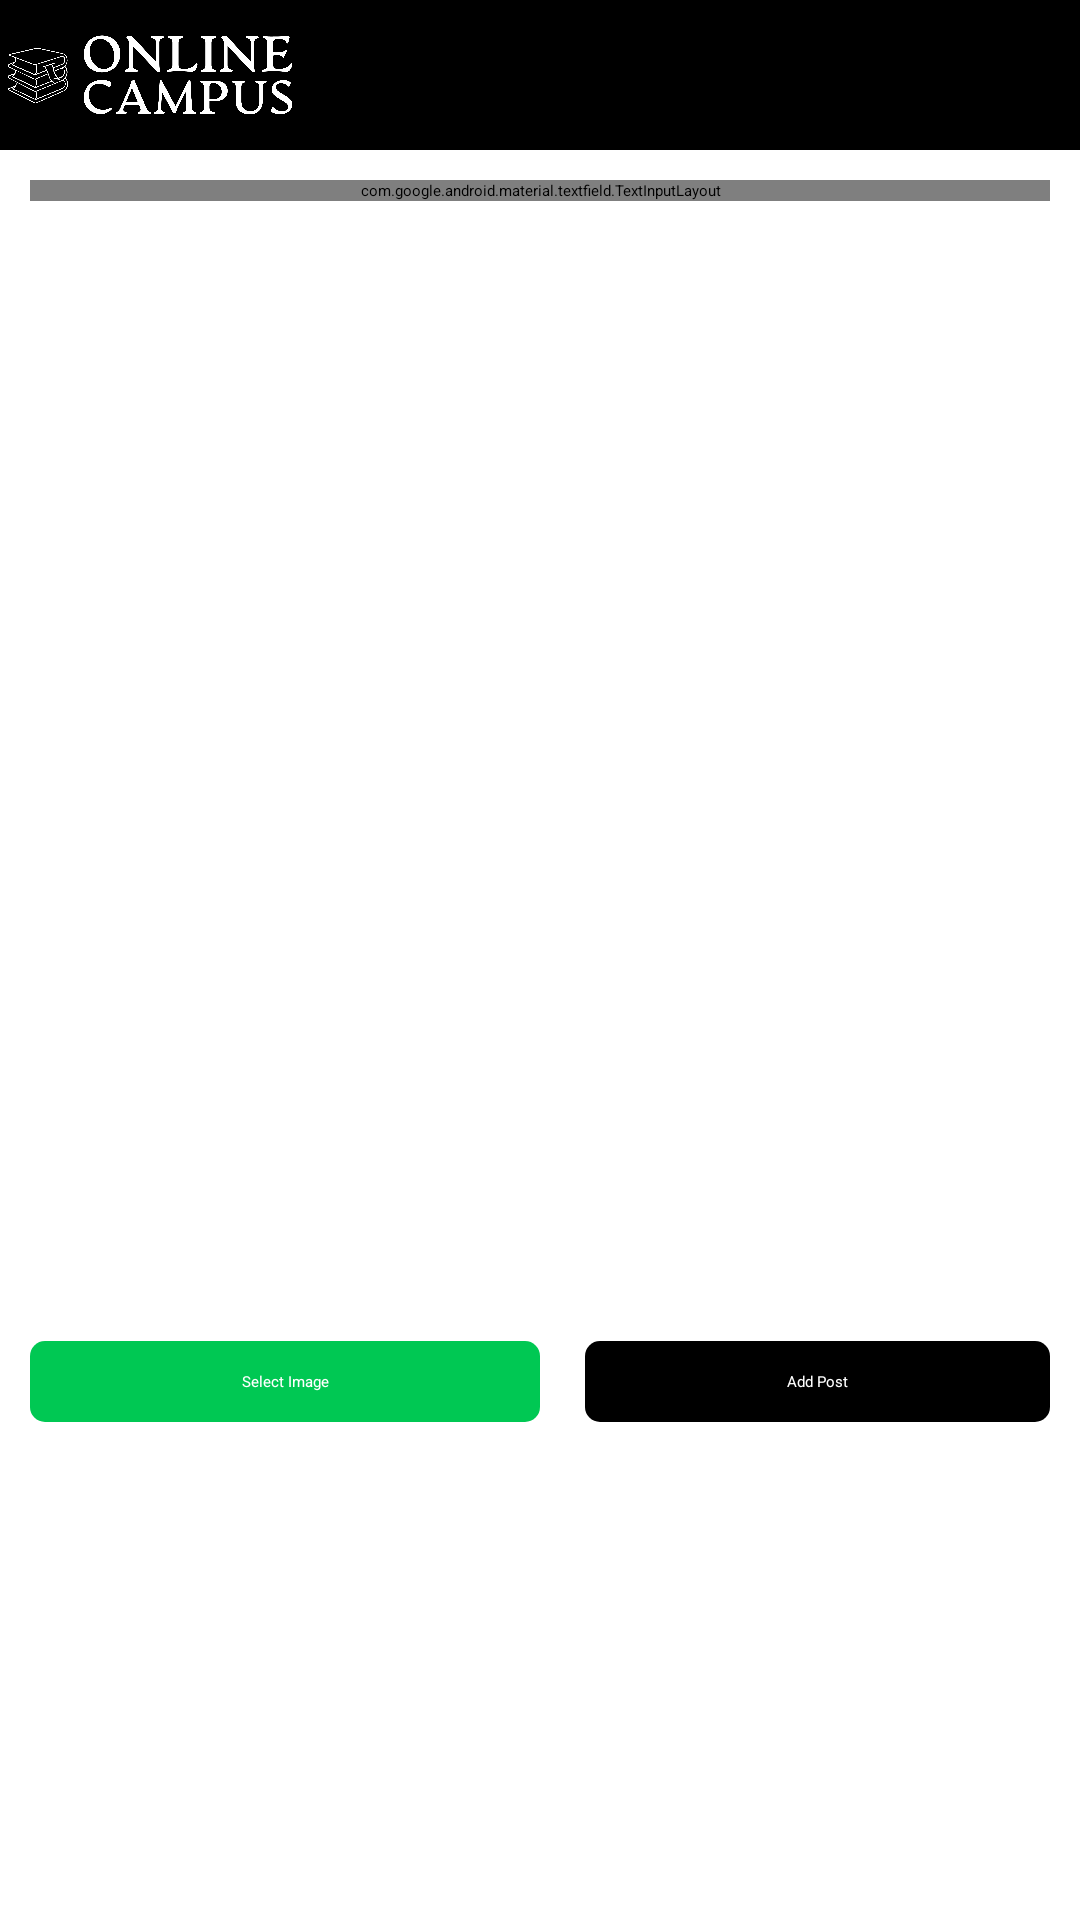

Produce the Android XML layout that renders to this screen, including the resource entries it uses.
<!-- AndroidManifest.xml: activity theme Theme.ECampusNITK.NoActionBar -->
<!-- res/layout/activity_add_post.xml -->
<?xml version="1.0" encoding="utf-8"?>
<LinearLayout xmlns:android="http://schemas.android.com/apk/res/android"
    xmlns:app="http://schemas.android.com/apk/res-auto"
    xmlns:tools="http://schemas.android.com/tools"
    android:layout_width="match_parent"
    android:orientation="vertical"
    android:background="@color/white"
    android:backgroundTint="@color/white"
    android:layout_height="match_parent"
    tools:context=".Home.AddPostActivity">

    <androidx.appcompat.widget.Toolbar
        android:layout_width="match_parent"
        app:layout_scrollFlags="scroll|enterAlways"
        app:layout_collapseMode="pin"
        android:id="@+id/toolbar_home"
        android:background="@color/black"
        android:layout_height="50dp">

        <RelativeLayout
            android:layout_width="match_parent"
            android:layout_height="match_parent">


            <ImageView
                android:layout_width="100dp"
                android:src="@drawable/logobg"
                android:layout_height="50dp"/>


        </RelativeLayout>

    </androidx.appcompat.widget.Toolbar>

    <com.google.android.material.textfield.TextInputLayout
        android:id="@+id/input_layout_topic_name"
        android:layout_width="match_parent"
        android:layout_marginHorizontal="10dp"
        android:hint="Caption"
        android:layout_marginTop="10dp"
        app:startIconDrawable="@drawable/baseline_closed_caption_24"
        app:helperText="Required*"
        app:endIconMode="clear_text"
        app:endIconTint="@color/add_subject_input_selector"
        app:hintTextColor="@color/add_subject_input_selector"
        app:helperTextTextColor="@color/red"
        android:textColorHint="@color/grey"
        app:startIconTint="@color/black_overlay"
        app:boxStrokeColor="@color/add_subject_input_selector"
        style="@style/Widget.MaterialComponents.TextInputLayout.OutlinedBox"
        android:layout_height="wrap_content">

        <com.google.android.material.textfield.TextInputEditText
            android:id="@+id/editext_caption"
            android:layout_width="match_parent"
            android:textColor="@color/black"
            android:textSize="12sp"
            android:inputType="textAutoComplete"
            android:layout_height="wrap_content"/>

    </com.google.android.material.textfield.TextInputLayout>


    <ImageView
        android:layout_marginTop="10dp"
        android:layout_marginHorizontal="10dp"
        android:id="@+id/user_post_image"
        android:scaleType="centerInside"
        android:layout_width="match_parent"
        android:layout_height="350dp">

    </ImageView>



    <LinearLayout
        android:layout_width="match_parent"
        android:layout_height="wrap_content"
        android:orientation="horizontal"
        android:layout_marginTop="20dp"
        android:weightSum="2">


        <androidx.appcompat.widget.AppCompatButton
            android:layout_weight="1"
            android:id="@+id/select_post_imaeg_btn"
            android:layout_width="match_parent"
            android:text="@string/select_image"
            android:minWidth="0dp"
            android:clickable="true"
            android:minHeight="0dp"
            android:gravity="center"
            android:layout_gravity="center"
            android:paddingVertical="10dp"
            android:paddingHorizontal="15dp"
            android:layout_marginStart="10dp"
            android:background="@drawable/add_subject_bg"
            android:textColor="@color/white"
            android:layout_height="wrap_content"
            tools:ignore="RelativeOverlap"
            android:focusable="true" />

        <androidx.appcompat.widget.AppCompatButton
            android:layout_weight="1"
            android:id="@+id/upload_post_btn"
            android:layout_width="match_parent"
            android:text="@string/add_post"
            android:minWidth="0dp"
            android:clickable="true"
            android:minHeight="0dp"
            android:gravity="center"
            android:layout_marginEnd="10dp"
            android:layout_gravity="center"
            android:paddingVertical="10dp"
            android:paddingHorizontal="15dp"
            android:layout_marginStart="15dp"
            android:textColor="@color/white"
            android:background="@drawable/upload_bg"
            android:layout_height="wrap_content"
            tools:ignore="RelativeOverlap"
            android:focusable="true" />

    </LinearLayout>

</LinearLayout>
<!-- resources referenced by this layout -->
<resources>
  <color name="black">#FF000000</color>
  <color name="black_overlay">#000000</color>
  <color name="grey">#AFB2B6</color>
  <color name="red">#FFFF0000</color>
  <color name="white">#FFFFFFFF</color>
  <!-- drawable add_subject_bg (drawable) -->
  <?xml version="1.0" encoding="utf-8"?>
  <selector xmlns:android="http://schemas.android.com/apk/res/android">
      <item android:state_pressed="false">
          <shape>
              <solid android:color="@color/green"/>
              <corners android:radius="5dp"/>
              <solid android:color="@color/green"/>
          </shape>
      </item>
      <item android:state_pressed="true">
          <shape>
              <solid android:color="@color/clicked_green"/>
              <stroke android:color="@color/clicked_green"/>
              <corners android:radius="5dp"/>
          </shape>
      </item>
  </selector>
  <!-- drawable logobg: png bitmap (drawable, 147574 bytes) -->
  <!-- drawable upload_bg (drawable) -->
  <?xml version="1.0" encoding="utf-8"?>
  <selector xmlns:android="http://schemas.android.com/apk/res/android">
      <item android:state_pressed="false">
          <shape>
              <solid android:color="@color/black"/>
              <corners android:radius="5dp"/>
              <solid android:color="@color/black"/>
          </shape>
      </item>
      <item android:state_pressed="true">
          <shape>
              <solid android:color="@color/light_black"/>
              <stroke android:color="@color/light_black"/>
              <corners android:radius="5dp"/>
          </shape>
      </item>
  </selector>
  <string name="add_post">Add Post</string>
  <string name="select_image">Select Image</string>
  <style name="Theme.ECampusNITK.NoActionBar" parent="Theme.MaterialComponents.DayNight.NoActionBar">
          
          <item name="colorPrimary">@color/black</item>
          <item name="colorPrimaryVariant">@color/black</item>
          <item name="colorOnPrimary">@color/black</item>
          
          <item name="colorSecondary">@color/black</item>
          <item name="colorSecondaryVariant">@color/black</item>
          <item name="colorOnSecondary">@color/black</item>
      </style>
  <color name="green">#00C853</color>
  <color name="clicked_green">#08A348</color>
  <color name="light_black">#292727</color>
</resources>
